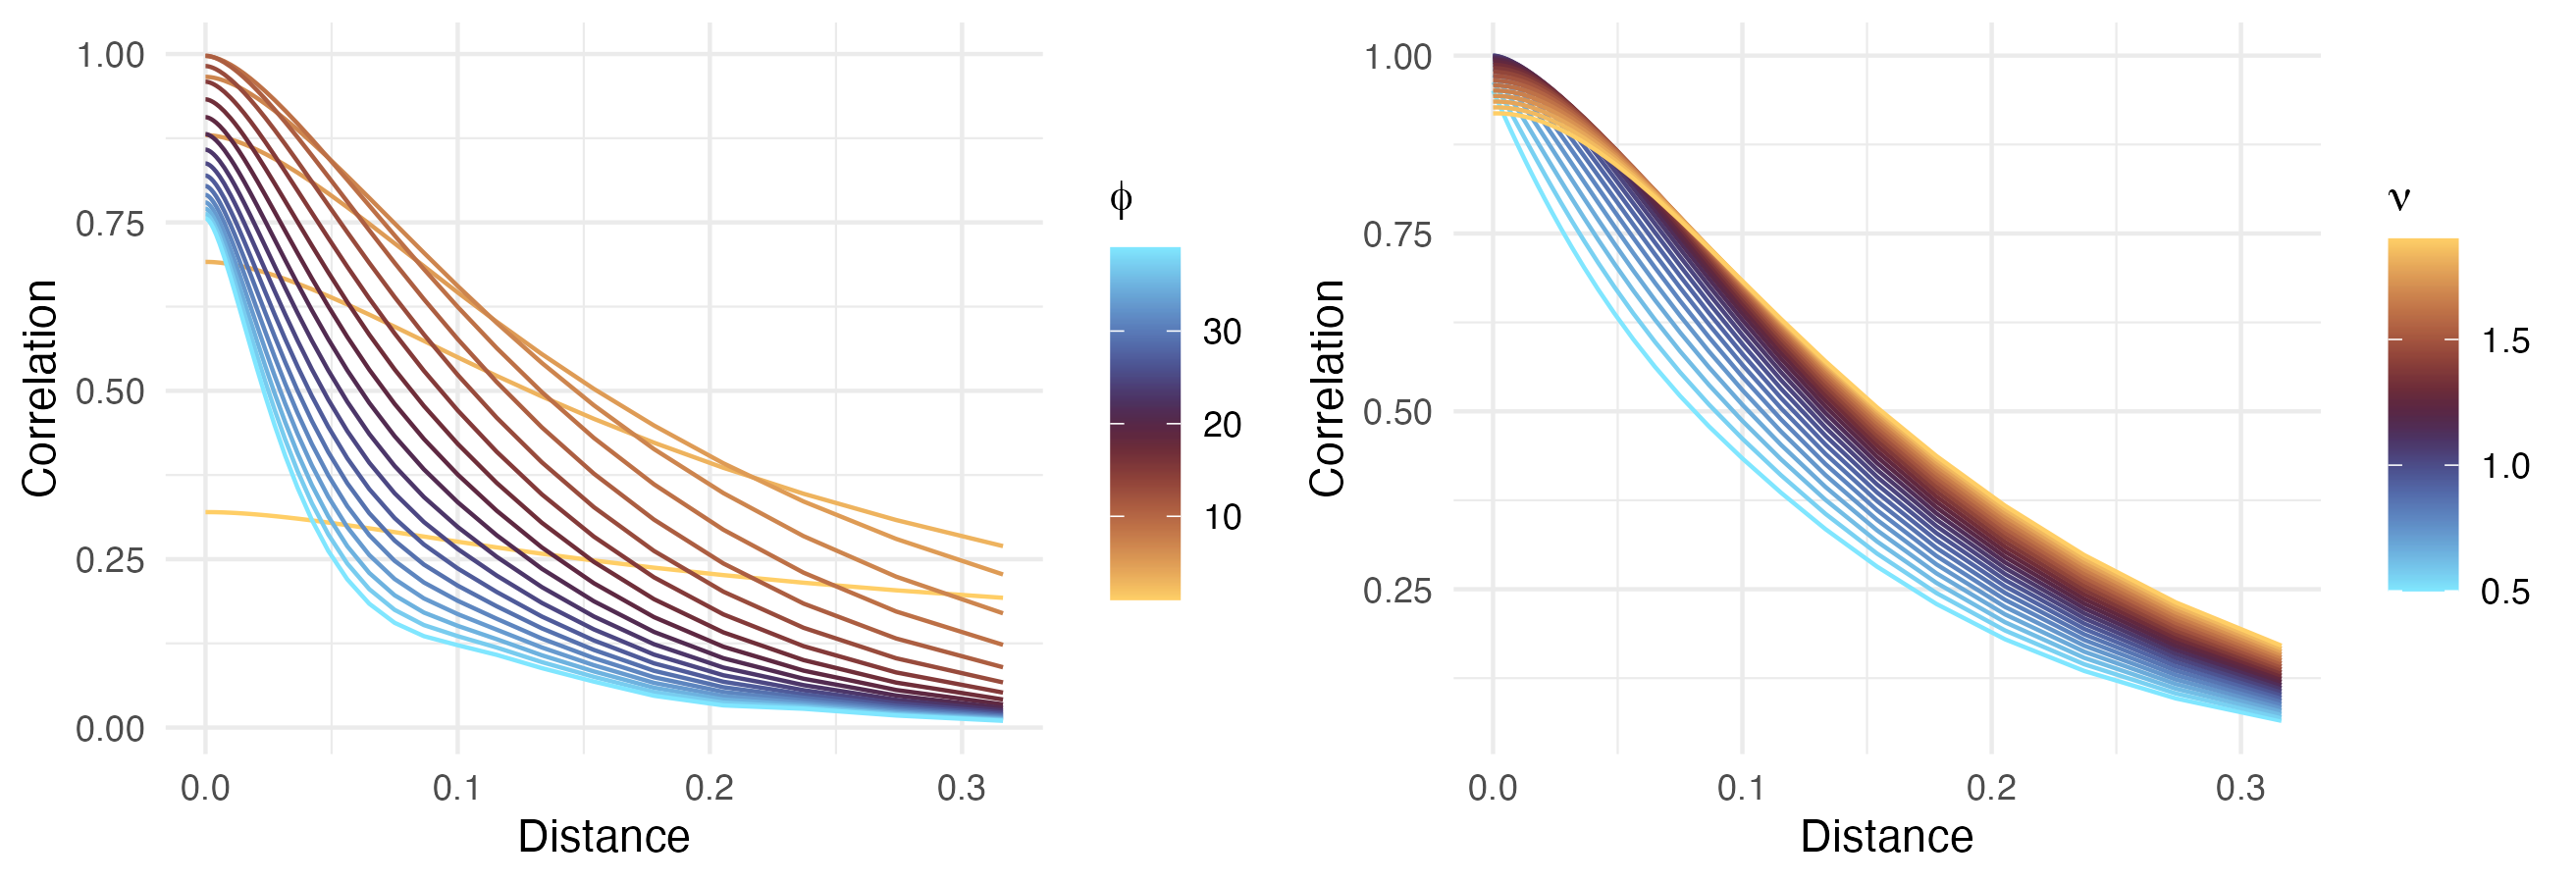

The R source for this figure:
rm(list=ls())
library(tidyverse)
library(magrittr)
library(Matrix)
library(latex2exp)
library(scico)

set.seed(4)

image.matrix <- \(x) {
  image(as(x, "dgCMatrix"))
}

iox_spcor <- function(outcome_i, outcome_j, h_values, 
                      x_test_grid, 
                      cx, theta_mat,
                      n_angles=5, diag_only=T, at_limit=T){
  
  all_combos_setup <- expand.grid(x_test_grid, x_test_grid, 
                                  h_values, seq(0,2*pi,length.out=n_angles)) %>% as.matrix()
  colnames(all_combos_setup) <- c("s1x", "s1y", "h", "angle")
  
  all_combos_setup %<>% data.frame() %>% 
    mutate(s2x = s1x + h*cos(angle), s2y = s1y + h*sin(angle))
  
  testx <- all_combos_setup %>% dplyr::select(s1x, s1y) %>% as.matrix()
  testy <- all_combos_setup %>% dplyr::select(s2x, s2y) %>% as.matrix()
  
  cov_computed <- iox(testx, testy, outcome_i, outcome_j, 
                      cx, theta_mat,
                      matern = TRUE,
                      diag_only=diag_only, at_limit=at_limit)
  
  all_combos_setup %<>% mutate(spcov = cov_computed)
  
  spcov_by_h <- all_combos_setup %>% group_by(h) %>% summarise(spcov = mean(spcov))
  
  return( spcov_by_h )
}


q <- 2

cor_pair <- function(phi, nu){
  
  theta_mat <- matrix(1, ncol=2, nrow=4)
  theta_mat[1,] <- c(10, phi)
  theta_mat[2,] <- c(1, 1)
  theta_mat[3,] <- c(1, nu)
  theta_mat[4,] <- rep(1e-10, 2)
  
  set.seed(1)
  xx <- seq(0, 1, length.out=10)
  coords <- expand.grid(xx, xx)
  cx <- as.matrix(coords)
  n_g <- 5
  
  xg <- xx[ seq(1, length(xx), length(xx)/(n_g+1)) ] %>% tail(-1)
  hvec <- c(10^seq(-5, -2, length.out=25), 10^seq(-2, -0.5, length.out=25))
  
  spcor <- iox_spcor(1, 2, hvec, xg, cx, theta_mat, n_angles=10, diag_only=T, at_limit=F) 
  return(spcor %>% mutate(phi = phi, nu = nu))
}

phinu <- expand.grid(phi = seq(1, 40, 2),
                     nu = 1) %>% bind_rows(
                       expand.grid(phi = 10, nu = seq(0.5, 1.9, length.out=25)))

results <- phinu %>% as.matrix() %>% plyr::alply(1, \(x) cor_pair(x[1], x[2]))

phi_corr <- results %>% bind_rows() %>% 
  filter(nu==1) %>% 
  ggplot(aes(h, spcov, group=phi, color=phi)) + 
  scale_color_scico(palette="managua") +
  geom_line()  +
  theme_minimal() +
  labs(color=TeX("$\\phi$"), x="Distance", y="Correlation")

nu_corr <- results %>% bind_rows() %>% 
  filter(phi==10) %>% 
  ggplot(aes(h, spcov, group=nu, color=nu)) + 
  scale_color_scico(palette="managua", direction = -1) +
  geom_line() +
  theme_minimal() +
  labs(color=TeX("$\\nu$"), x="Distance", y="Correlation")

cij_plot <- grid.arrange(phi_corr, nu_corr, nrow=1)
ggsave("figures/cij_plot.pdf", plot=cij_plot, width=8.75, height=3)
